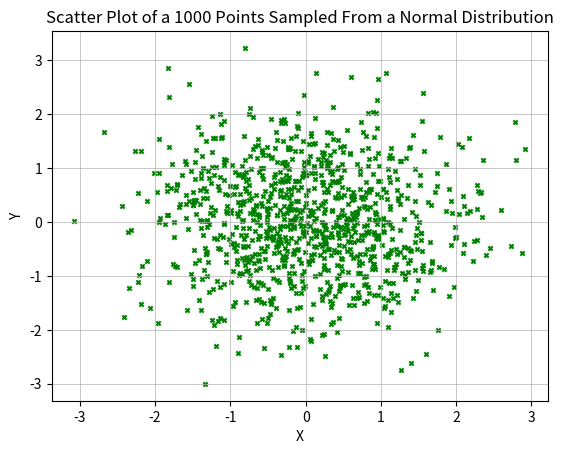

This figure's Python source:
import numpy as np
import matplotlib.pyplot as plt

x = np.random.normal(0, 1, 1000) # generates random points sampled from a normal distribution
y = np.random.normal(0, 1, 1000) 

plt.title("Scatter Plot of a 1000 Points Sampled From a Normal Distribution")

plt.scatter(
    x = x,
    y = y,
    c = "green",
    s = 16,
    linewidth = 0.1,
    marker = "X"
) # create the scatter plot

plt.xlabel("X")
plt.ylabel("Y")

plt.grid(linestyle='-', linewidth=.5)

plt.show() # display the plot
